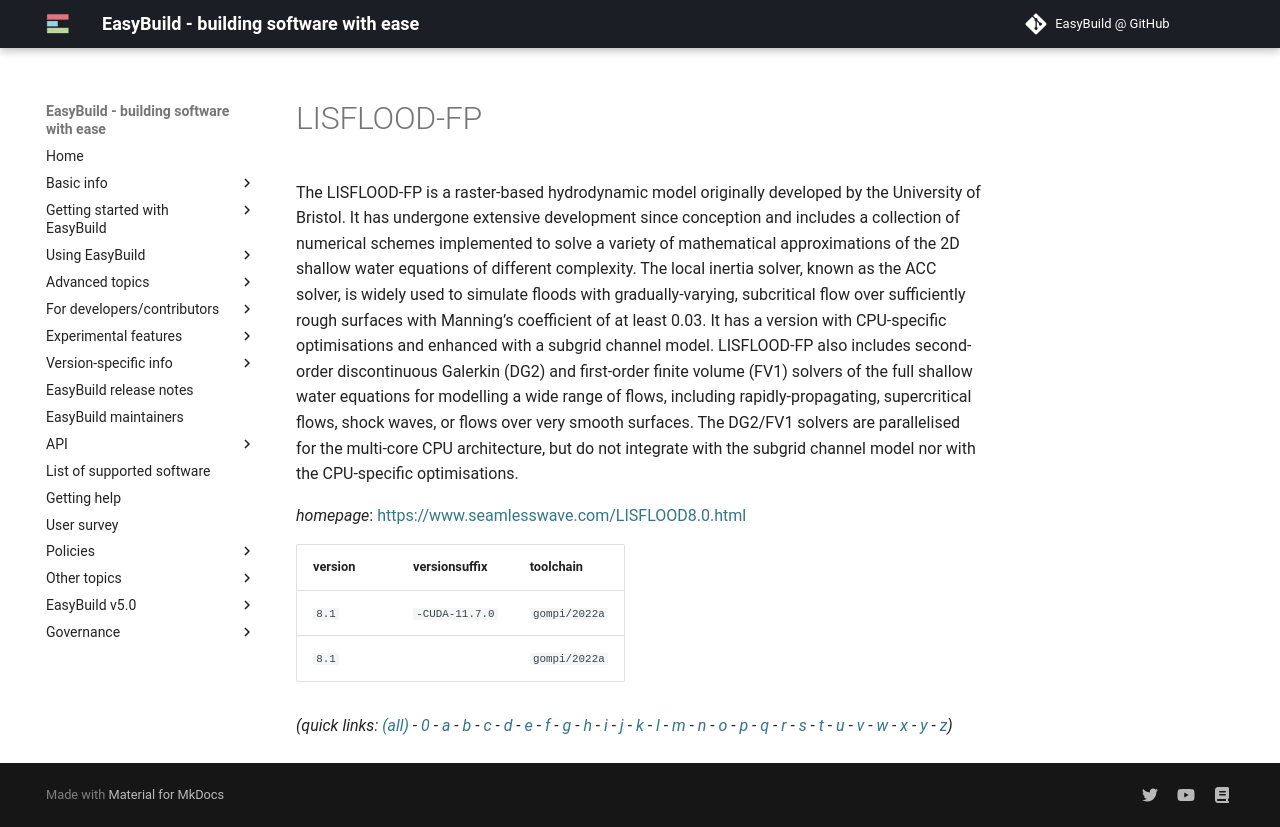

repository: easybuilders/easybuild-docs · page: version-specific/supported-software/l/LISFLOOD-FP/index.html · generator: mkdocs

---
search:
  boost: 0.5
---
# LISFLOOD-FP

The LISFLOOD-FP is a raster-based hydrodynamic model originally developed by the University of Bristol. It has undergone extensive development since conception and includes a collection of numerical schemes implemented to solve a variety of mathematical approximations of the 2D shallow water equations of different complexity. The local inertia solver, known as the ACC solver, is widely used to simulate floods with gradually-varying, subcritical flow over sufficiently rough surfaces with Manning’s coefficient of at least 0.03. It has a version with CPU-specific optimisations and enhanced with a subgrid channel model. LISFLOOD-FP also includes second-order discontinuous Galerkin (DG2) and first-order finite volume (FV1) solvers of the full shallow water equations for modelling a wide range of flows, including rapidly-propagating, supercritical flows, shock waves, or flows over very smooth surfaces. The DG2/FV1 solvers are parallelised for the multi-core CPU architecture, but do not integrate with the subgrid channel model nor with the CPU-specific optimisations.

*homepage*: <https://www.seamlesswave.com/LISFLOOD8.0.html>

version | versionsuffix | toolchain
--------|---------------|----------
``8.1`` | ``-CUDA-11.7.0`` | ``gompi/2022a``
``8.1`` |  | ``gompi/2022a``


*(quick links: [(all)](../index.md) - [0](../0/index.md) - [a](../a/index.md) - [b](../b/index.md) - [c](../c/index.md) - [d](../d/index.md) - [e](../e/index.md) - [f](../f/index.md) - [g](../g/index.md) - [h](../h/index.md) - [i](../i/index.md) - [j](../j/index.md) - [k](../k/index.md) - [l](../l/index.md) - [m](../m/index.md) - [n](../n/index.md) - [o](../o/index.md) - [p](../p/index.md) - [q](../q/index.md) - [r](../r/index.md) - [s](../s/index.md) - [t](../t/index.md) - [u](../u/index.md) - [v](../v/index.md) - [w](../w/index.md) - [x](../x/index.md) - [y](../y/index.md) - [z](../z/index.md))*
